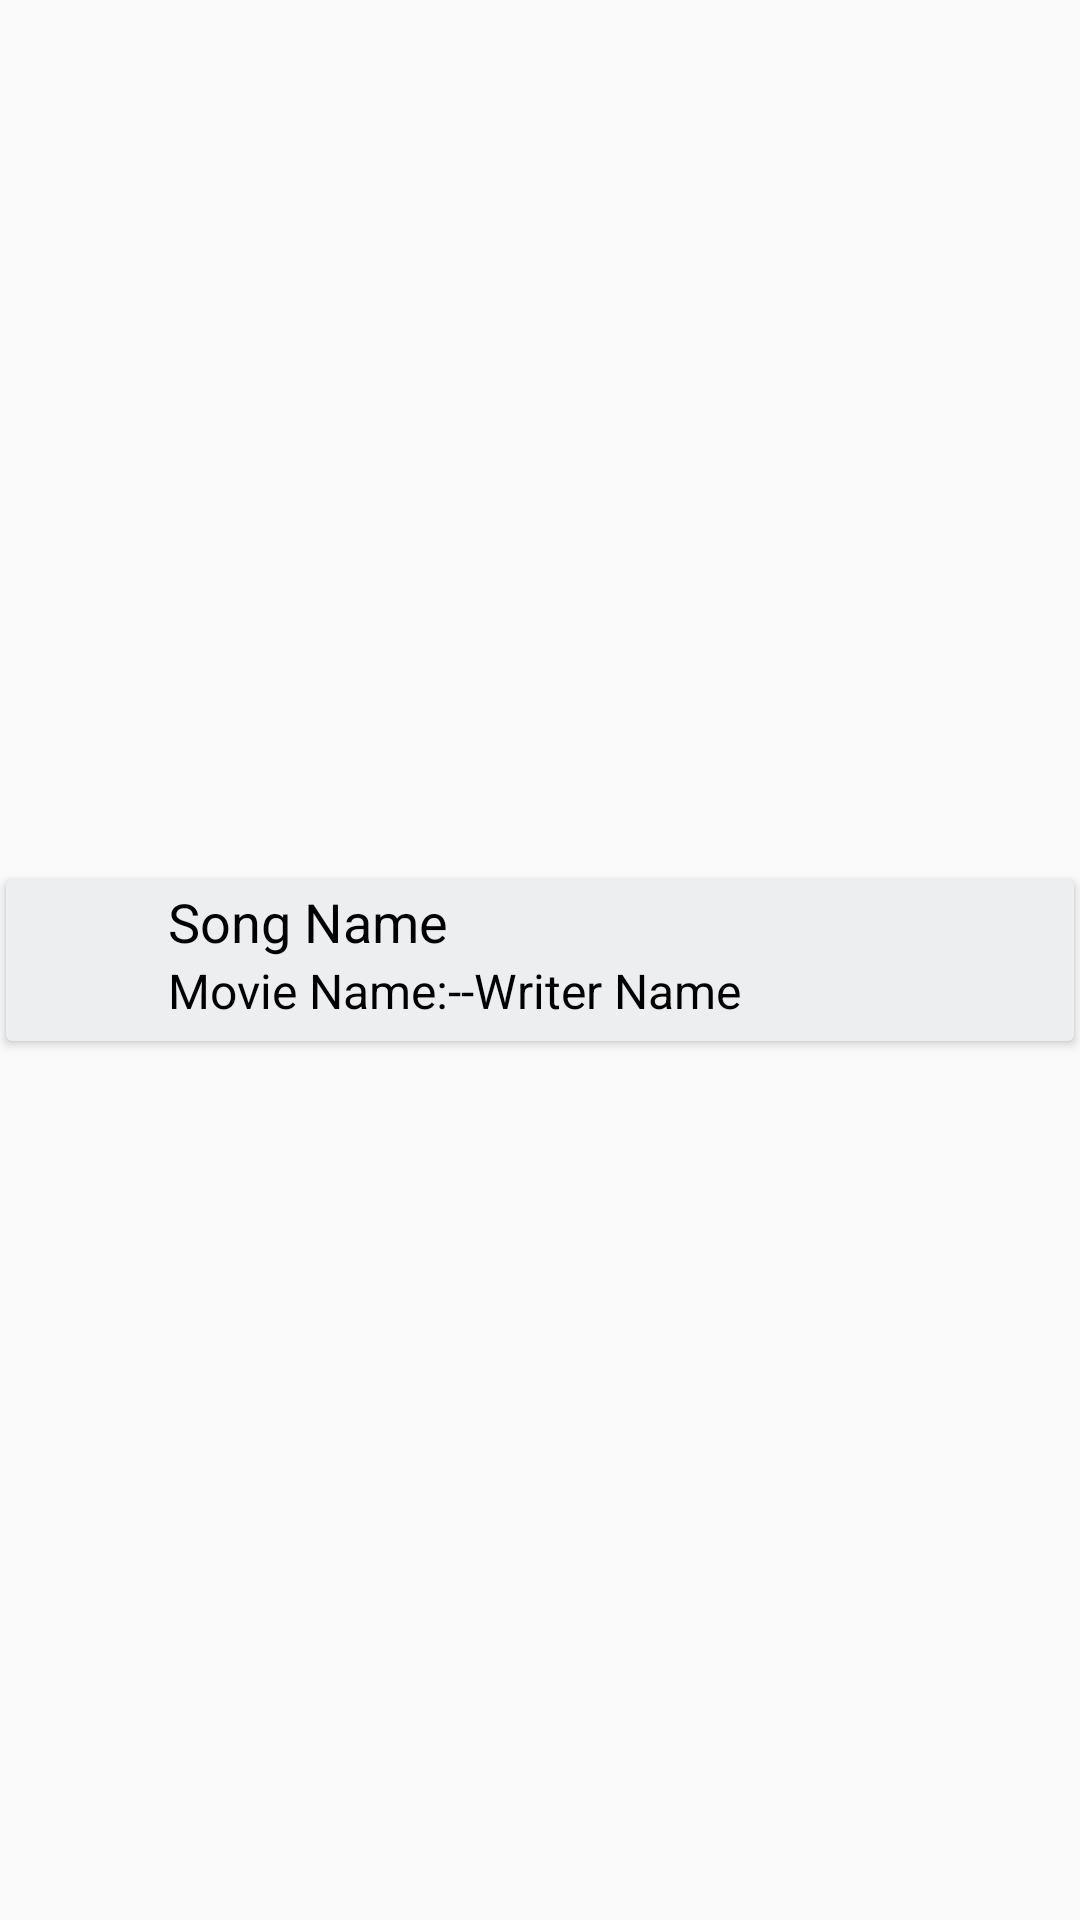

The Android layout XML behind this screen, and the referenced resources:
<!-- AndroidManifest.xml: application theme AppTheme -->
<!-- res/layout/serach_card_style.xml -->
<LinearLayout xmlns:android="http://schemas.android.com/apk/res/android"
    xmlns:app="http://schemas.android.com/apk/res-auto"
    style="@style/VerticalLL">

    <android.support.v7.widget.CardView
        android:id="@+id/card"
        android:layout_width="match_parent"
        android:layout_height="wrap_content"
        android:layout_margin="2dp"
        app:cardBackgroundColor="@color/bag">

        <RelativeLayout
            android:layout_width="match_parent"
            android:layout_height="match_parent"
            android:background="@drawable/ripple_boarder">
            <ImageView
                android:id="@+id/searhImage"
                android:layout_width="50dp"
                android:layout_height="50dp"
                android:layout_margin="2dp"
                android:scaleType="fitXY"
                android:contentDescription="@string/movie_name"/>

            <TextView
                android:id="@+id/searchSongName"
                android:layout_width="match_parent"
                android:layout_height="wrap_content"
                android:layout_alignTop="@+id/searhImage"
                android:layout_toEndOf="@+id/searhImage"

                android:text="@string/song_name"
                android:textSize="18sp"

                android:textColor="@color/black"
                android:ellipsize="end"
                android:maxLines="1"
                />

            <LinearLayout
                android:layout_width="wrap_content"
                android:layout_height="wrap_content"
                android:layout_below="@+id/searchSongName"
                android:layout_centerHorizontal="true"
                android:layout_toEndOf="@+id/searhImage"
                android:orientation="horizontal">
                <TextView
                    android:layout_width="wrap_content"
                    android:layout_height="wrap_content"
                    android:textSize="16sp"
                    android:text="@string/movie_name"

                    android:textColor="@color/black"
                    android:id="@+id/search_movie_name"

                    android:maxLines="1"/>
                <TextView
                    android:layout_width="wrap_content"
                    android:layout_height="wrap_content"
                    android:textSize="16sp"
                    android:text="@string/dashes"
                    android:textColor="@color/black"/>
                <TextView
                    android:layout_width="wrap_content"
                    android:layout_height="wrap_content"
                    android:textSize="16sp"
                    android:text="@string/writer_name"

                    android:id="@+id/writerName_writer_name"

                    android:maxLines="1"
                    android:ellipsize="end"
                    android:textColor="@color/black"/>
            </LinearLayout>
        </RelativeLayout>

    </android.support.v7.widget.CardView>

</LinearLayout>
<!-- resources referenced by this layout -->
<resources>
  <color name="bag">#edeeef</color>
  <color name="black">#000000</color>
  <!-- drawable ripple_boarder (drawable) -->
  <selector xmlns:android="http://schemas.android.com/apk/res/android">
  
      <item android:state_pressed="true">
          <shape>
              <solid android:color="@android:color/holo_purple"></solid>
          </shape>
      </item>
  
  </selector>
  <string name="dashes">--</string>
  <string name="movie_name">Movie Name:</string>
  <string name="song_name">Song Name</string>
  <string name="writer_name">Writer Name</string>
  <style name="VerticalLL">
          <item name="android:layout_width">match_parent</item>
          <item name="android:layout_height">wrap_content</item>
          <item name="android:orientation">vertical</item>
          <item name="android:gravity">center</item>
      </style>
  <style name="AppTheme" parent="Theme.AppCompat.Light.DarkActionBar">
          
          <item name="colorPrimary">@color/colorPrimary</item>
          <item name="colorPrimaryDark">@color/colorPrimaryDark</item>
          <item name="colorAccent">@color/colorAccent</item>
      </style>
  <color name="colorPrimary">#ff7043</color>
  <color name="colorPrimaryDark">#c63f17</color>
  <color name="colorAccent">#ffa270</color>
</resources>
